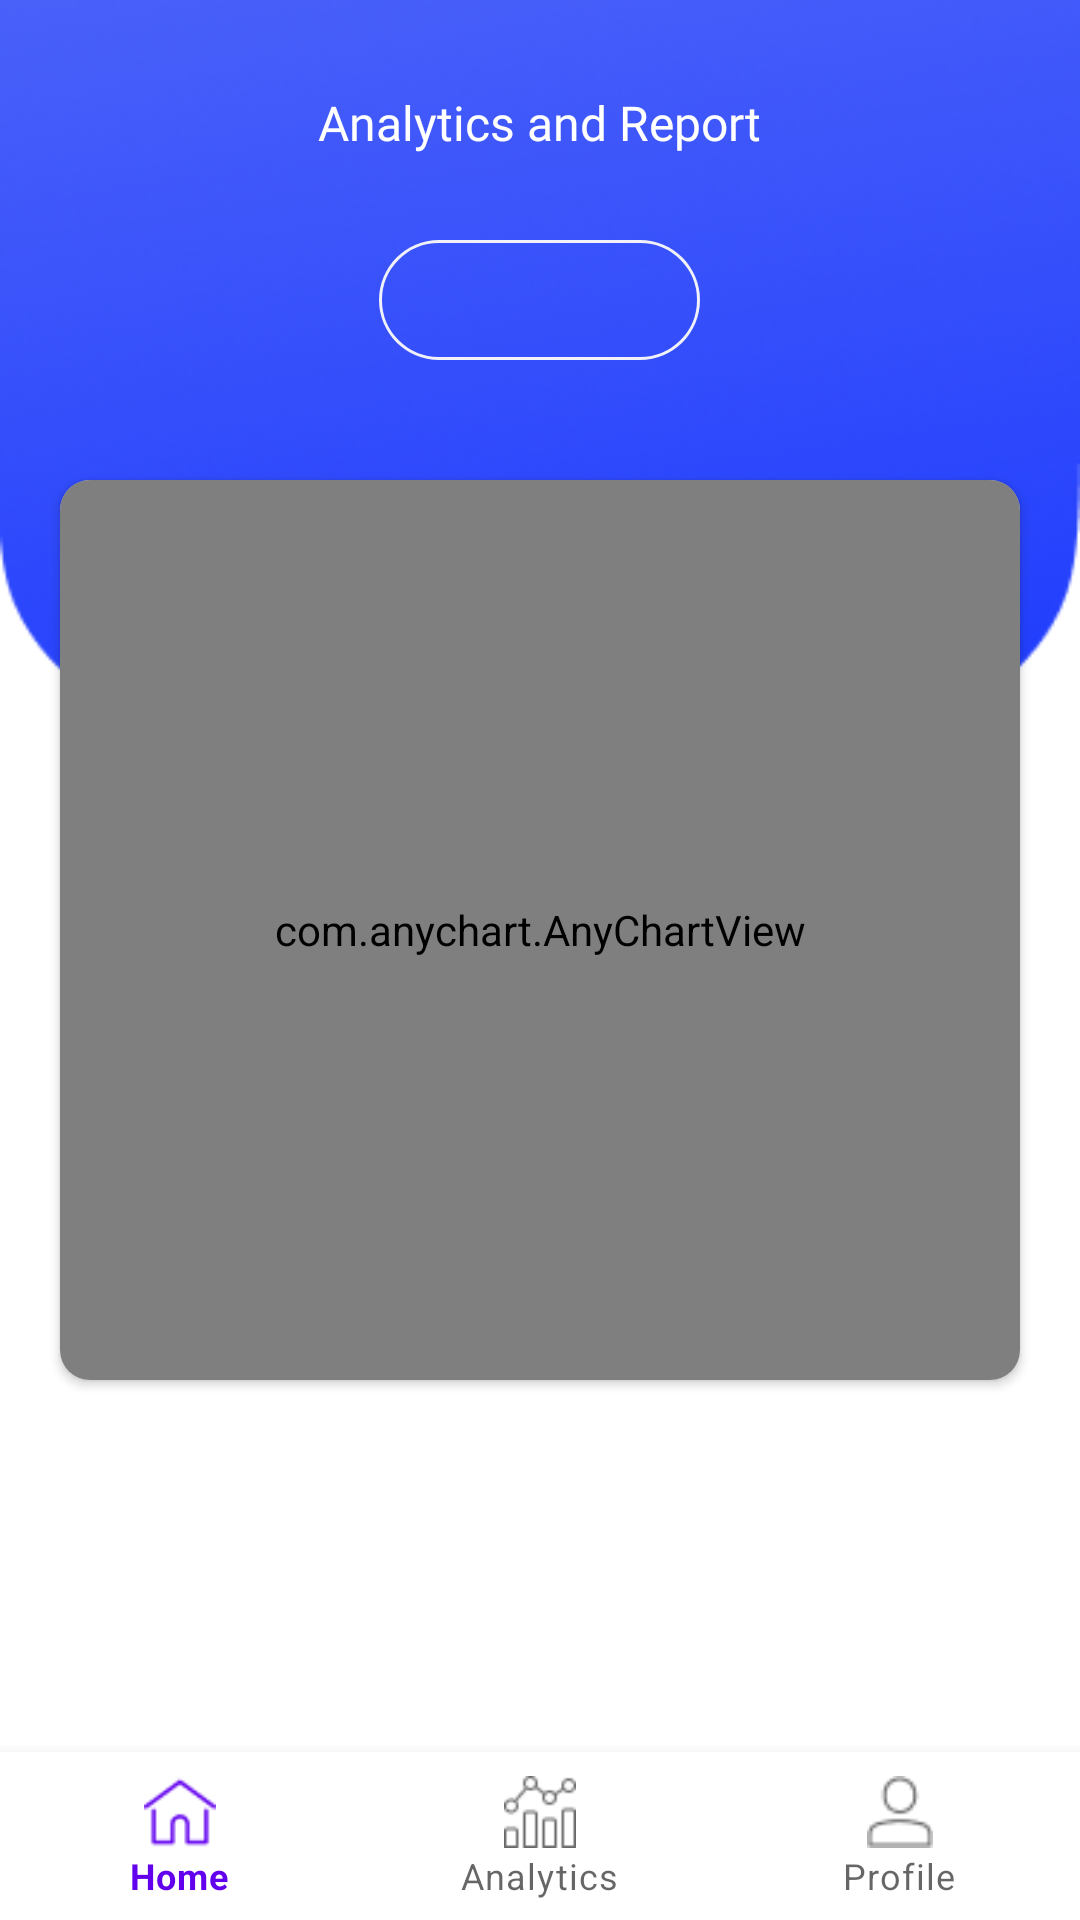

Here is an Android app screen rendered from its layout file. Give the layout XML and the strings, colors and styles it references.
<!-- AndroidManifest.xml: application theme Theme.MyBudgetApp -->
<!-- res/layout/activity_report.xml -->
<?xml version="1.0" encoding="utf-8"?>
<RelativeLayout
    xmlns:android="http://schemas.android.com/apk/res/android"
    xmlns:app="http://schemas.android.com/apk/res-auto"
    xmlns:tools="http://schemas.android.com/tools"
    android:layout_width="match_parent"
    android:layout_height="match_parent">

    <RelativeLayout
        android:layout_width="match_parent"
        android:layout_height="match_parent">

        <FrameLayout
            android:layout_width="match_parent"
            android:layout_height="240dp"
            android:background="@drawable/rectangle_4">

            <TextView
                android:layout_width="wrap_content"
                android:layout_height="wrap_content"
                android:layout_margin="30dp"
                android:text="Analytics and Report"
                android:layout_gravity="center_horizontal"
                android:textSize="16sp"
                android:textColor="#FFFFFF"
                android:fontFamily="@font/montserrat_bold" />

            <ImageView
                android:id="@+id/profileimage"
                android:layout_width="50dp"
                android:layout_height="50dp"
                android:layout_gravity="right"
                android:layout_marginEnd="30dp"
                android:layout_marginTop="30dp"/>

            <Spinner
                android:id="@+id/spinner"
                android:layout_width="wrap_content"
                android:layout_height="wrap_content"
                android:layout_marginTop="80dp"
                android:layout_gravity="center_horizontal"
                android:gravity="center"
                android:spinnerMode="dropdown"
                android:background="@drawable/dropdown"/>

        </FrameLayout>

        <androidx.cardview.widget.CardView
            android:id="@+id/cardViewGraph"
            android:layout_width="match_parent"
            android:layout_height="wrap_content"
            android:layout_marginLeft="20dp"
            android:layout_marginRight="20dp"
            android:layout_marginTop="160dp"
            android:elevation="10dp"
            app:cardCornerRadius="10dp">

            <RelativeLayout xmlns:android="http://schemas.android.com/apk/res/android"
                android:layout_width="match_parent"
                android:layout_height="wrap_content">

                <com.anychart.AnyChartView
                    android:id="@+id/chart"
                    android:layout_width="match_parent"
                    android:layout_height="300dp" />

            </RelativeLayout>

        </androidx.cardview.widget.CardView>

        <Button
            android:id="@+id/btndownload"
            android:layout_width="315dp"
            android:layout_height="wrap_content"
            android:layout_below="@id/cardViewGraph"
            android:layout_marginTop="200dp"
            android:layout_centerHorizontal="true"
            android:background="@drawable/rectangle_1"
            android:drawablePadding="10dp"
            android:gravity="center|center_vertical"
            android:paddingLeft="30dp"
            android:paddingEnd="30dp"
            android:text="Download Report"
            android:fontFamily="@font/montserrat"
            android:textColor="#2743FB"
            android:textSize="20sp" />

    </RelativeLayout>

    <com.google.android.material.bottomnavigation.BottomNavigationView
        android:id="@+id/bottom_navigation"
        android:layout_width="match_parent"
        android:layout_height="wrap_content"
        android:layout_alignParentBottom="true"
        app:labelVisibilityMode="labeled"
        app:menu="@menu/bottom_navigation_menu" />

</RelativeLayout>
<!-- resources referenced by this layout -->
<resources>
  <!-- drawable dropdown (drawable) -->
  <?xml version="1.0" encoding="utf-8"?>
  <vector
      xmlns:android="http://schemas.android.com/apk/res/android"
      android:width="107dp"
      android:height="40dp"
      android:viewportWidth="107"
      android:viewportHeight="40"
      >
      <group>
          <clip-path
              android:pathData="M20 0H87C98.0457 0 107 8.95431 107 20C107 31.0457 98.0457 40 87 40H20C8.95431 40 0 31.0457 0 20C0 8.95431 8.95431 0 20 0Z"
              />
          <path
              android:pathData="M20 0H87C98.0457 0 107 8.95431 107 20C107 31.0457 98.0457 40 87 40H20C8.95431 40 0 31.0457 0 20C0 8.95431 8.95431 0 20 0Z"
              android:strokeWidth="2"
              android:strokeColor="#F1F1FA"
              />
      </group>
  </vector>
  <!-- drawable rectangle_1 (drawable) -->
  <?xml version="1.0" encoding="utf-8"?>
  <vector
      xmlns:android="http://schemas.android.com/apk/res/android"
      xmlns:aapt="http://schemas.android.com/aapt"
      android:width="315dp"
      android:height="72dp"
      android:viewportWidth="315"
      android:viewportHeight="72"
      >
      <group>
          <clip-path
              android:pathData="M28 0H287C302.464 0 315 12.536 315 28V44C315 59.464 302.464 72 287 72H28C12.536 72 0 59.464 0 44V28C0 12.536 12.536 0 28 0Z"
              />
          <path
              android:pathData="M28 0H287C302.464 0 315 12.536 315 28V44C315 59.464 302.464 72 287 72H28C12.536 72 0 59.464 0 44V28C0 12.536 12.536 0 28 0Z"
              android:strokeWidth="2"
              android:strokeColor="#2743FB"
              />
      </group>
  </vector>
  <!-- drawable rectangle_4: png bitmap (drawable, 76646 bytes) -->
  <style name="Theme.MyBudgetApp" parent="Theme.MaterialComponents.DayNight.DarkActionBar">
          
          <item name="colorPrimary">@color/purple_500</item>
          <item name="colorPrimaryVariant">@color/purple_700</item>
          <item name="colorOnPrimary">@color/white</item>
          
          <item name="colorSecondary">@color/teal_200</item>
          <item name="colorSecondaryVariant">@color/teal_700</item>
          <item name="colorOnSecondary">@color/black</item>
          
          <item name="android:statusBarColor">?attr/colorPrimaryVariant</item>
          
      </style>
  <color name="purple_500">#FF6200EE</color>
  <color name="purple_700">#FF3700B3</color>
  <color name="white">#FFFFFFFF</color>
  <color name="teal_200">#FF03DAC5</color>
  <color name="teal_700">#FF018786</color>
  <color name="black">#FF000000</color>
</resources>
